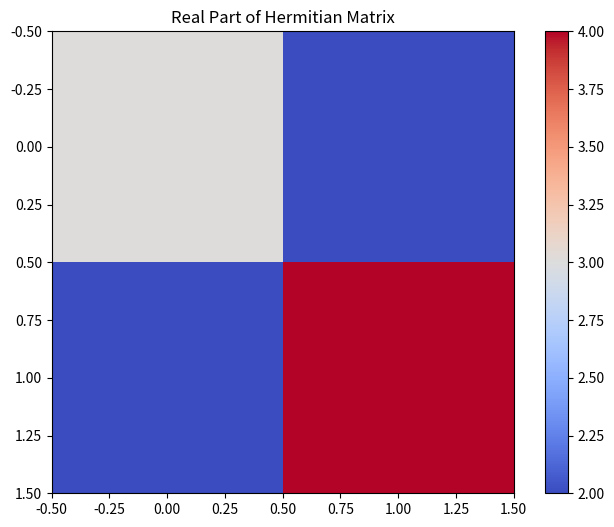
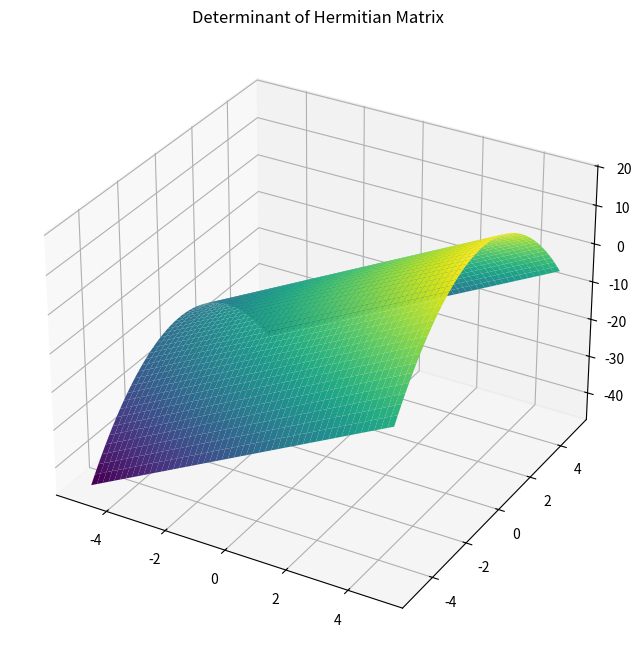

Write the Python code that produced these figures, in order.
import numpy as np
import matplotlib.pyplot as plt
from mpl_toolkits.mplot3d import Axes3D
from sympy import symbols, Matrix, conjugate
from sympy.utilities.lambdify import lambdify

# Example 1: Check if a matrix is Hermitian
A = np.array([[3, 2+1j], [2-1j, 4]])
A_conjugate = np.conjugate(A)
A_transpose = np.transpose(A)
is_hermitian = np.allclose(A_conjugate, A_transpose)

# Example 2: Calculate determinant of Hermitian matrix
x, y, z, w = symbols('x y z w')
A_sym = Matrix([[x, y+1j*z], [y-1j*z, w]])
det_A = A_sym.det()

# Example 1 Visualization
plt.figure(figsize=(8, 6))
plt.imshow(np.real(A), cmap='coolwarm', interpolation='none')
plt.colorbar()
plt.title("Real Part of Hermitian Matrix")
plt.show()

# Example 2 Visualization
fig = plt.figure(figsize=(8, 8))
ax = fig.add_subplot(111, projection='3d')
x_vals = np.linspace(-5, 5, 50)
y_vals = np.linspace(-5, 5, 50)
X, Y = np.meshgrid(x_vals, y_vals)

# Create a function from the symbolic expression
det_A_func = lambdify((x, y, z, w), det_A, "numpy")

# Evaluate the function on the meshgrid
Z = det_A_func(X, Y, 1, 4)

ax.plot_surface(X, Y, Z, cmap='viridis')
ax.set_title("Determinant of Hermitian Matrix")
plt.show()
